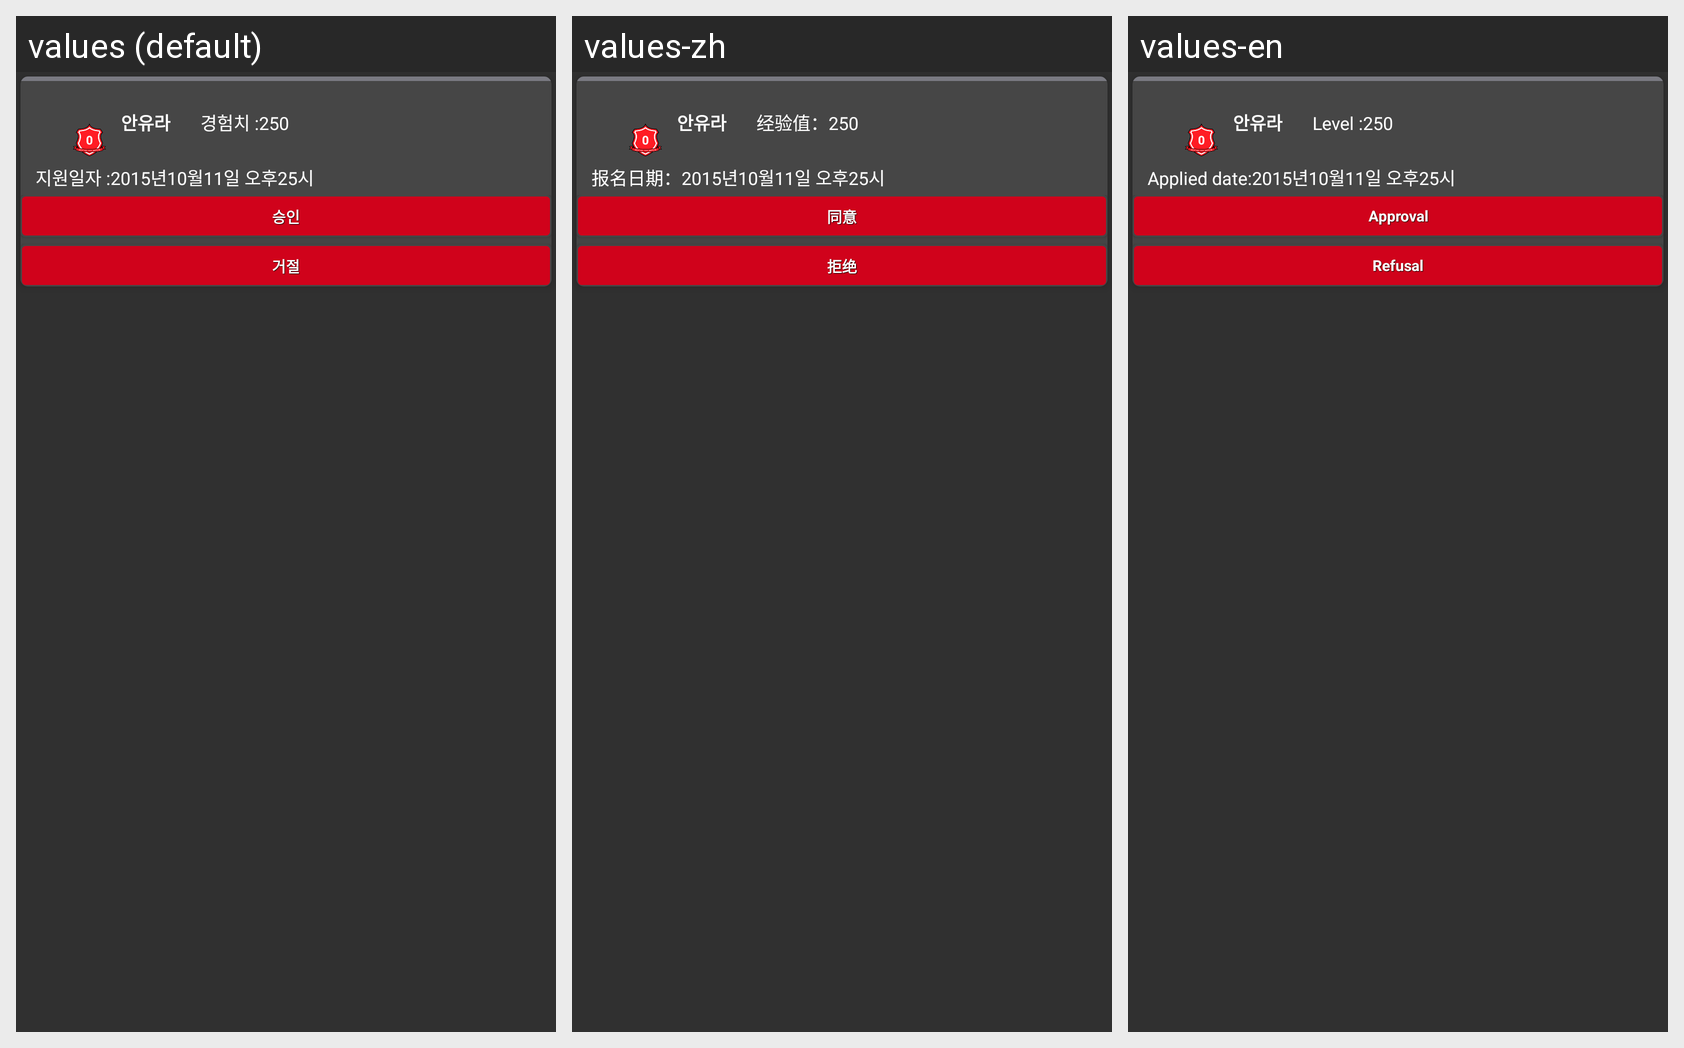

The Android screen above is rendered under several locales of the same app. Produce the string resources it draws, with the default and per-locale values.
Android screen res/layout/team_apply_ins_item.xml rendered under 3 locales, left to right: values (default), values-zh, values-en. Device: Nexus 5 (rendered at 1080×1920; each locale shown at half size, 540×960, under a caption strip naming it); theme AppTheme.
Strings drawn on this screen, with the default value and each locale's value (text and hints the layout hard-codes, and strings that could not be matched under every locale, appear in the picture but are not listed):

ins_team_msg2
  values: 경험치 :
  values-zh: 经验值：
  values-en: Level :

ins_team_msg3
  values: 지원일자 :
  values-zh: 报名日期：
  values-en: Applied date:

ins_team_msg1
  values: 승인
  values-zh: 同意
  values-en: Approval

ins_team_msg4
  values: 거절
  values-zh: 拒绝
  values-en: Refusal
